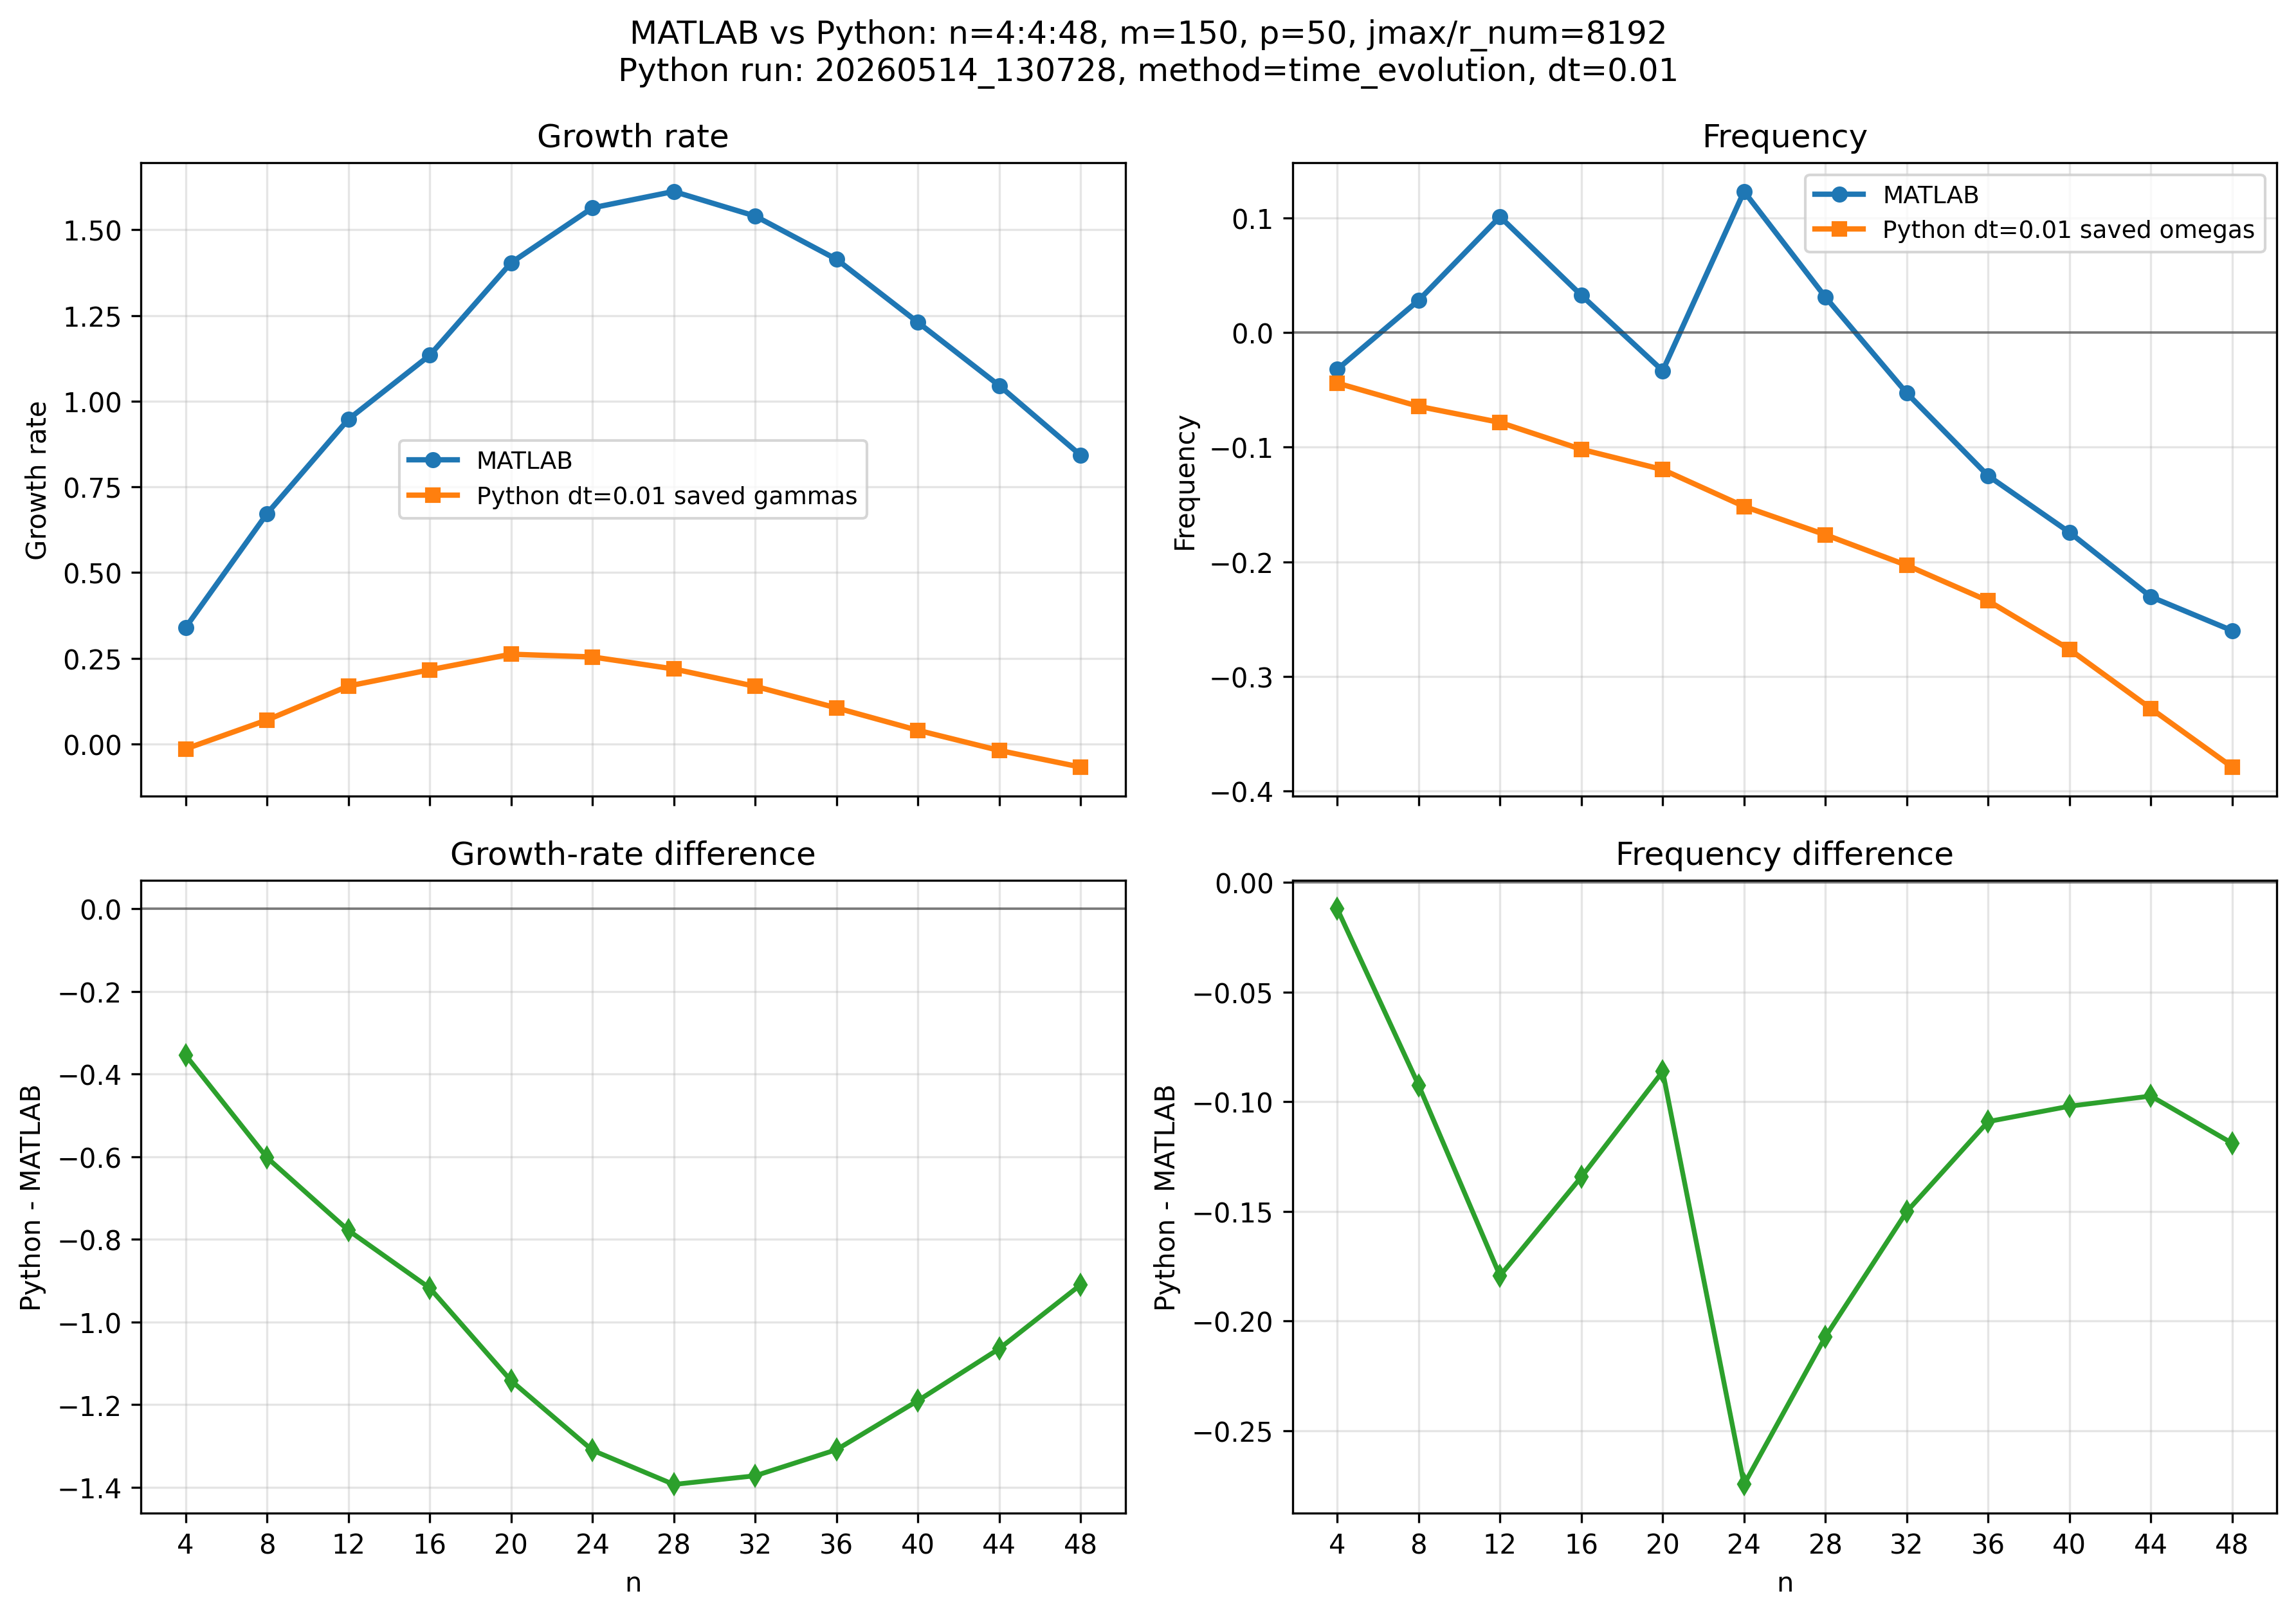

Data behind this chart, as committed beside it:
n, k_theta_rho_i, matlab_gamma, python_gamma, gamma_diff_python_minus_matlab, matlab_omega, python_omega, omega_diff_python_minus_matlab, python_gamma_raw, python_omega_raw
4, 0.07936, 0.3397, -0.01472, -0.3544, -0.0322, -0.04418, -0.01198, -0.01208, -0.145
8, 0.1587, 0.6719, 0.06958, -0.6023, 0.028, -0.06445, -0.09245, 0.05709, -0.2115
12, 0.2381, 0.9471, 0.1687, -0.7784, 0.1009, -0.07846, -0.1794, 0.1384, -0.2575
16, 0.3175, 1.134, 0.216, -0.918, 0.0324, -0.1019, -0.1343, 0.1773, -0.3345
20, 0.3968, 1.404, 0.2617, -1.142, -0.0334, -0.1196, -0.08618, 0.2147, -0.3925
24, 0.4762, 1.564, 0.2536, -1.311, 0.1229, -0.1517, -0.2746, 0.2081, -0.4979
28, 0.5555, 1.612, 0.2186, -1.394, 0.0308, -0.1764, -0.2072, 0.1794, -0.5789
32, 0.6349, 1.54, 0.1679, -1.373, -0.0529, -0.203, -0.1501, 0.1377, -0.6663
36, 0.7143, 1.414, 0.1049, -1.309, -0.125, -0.234, -0.109, 0.08607, -0.7681
40, 0.7936, 1.23, 0.03951, -1.191, -0.1743, -0.2763, -0.102, 0.03242, -0.9069
44, 0.873, 1.046, -0.01926, -1.065, -0.2305, -0.3279, -0.09738, -0.0158, -1.076
48, 0.9524, 0.8424, -0.06777, -0.9102, -0.26, -0.3789, -0.1189, -0.0556, -1.244
